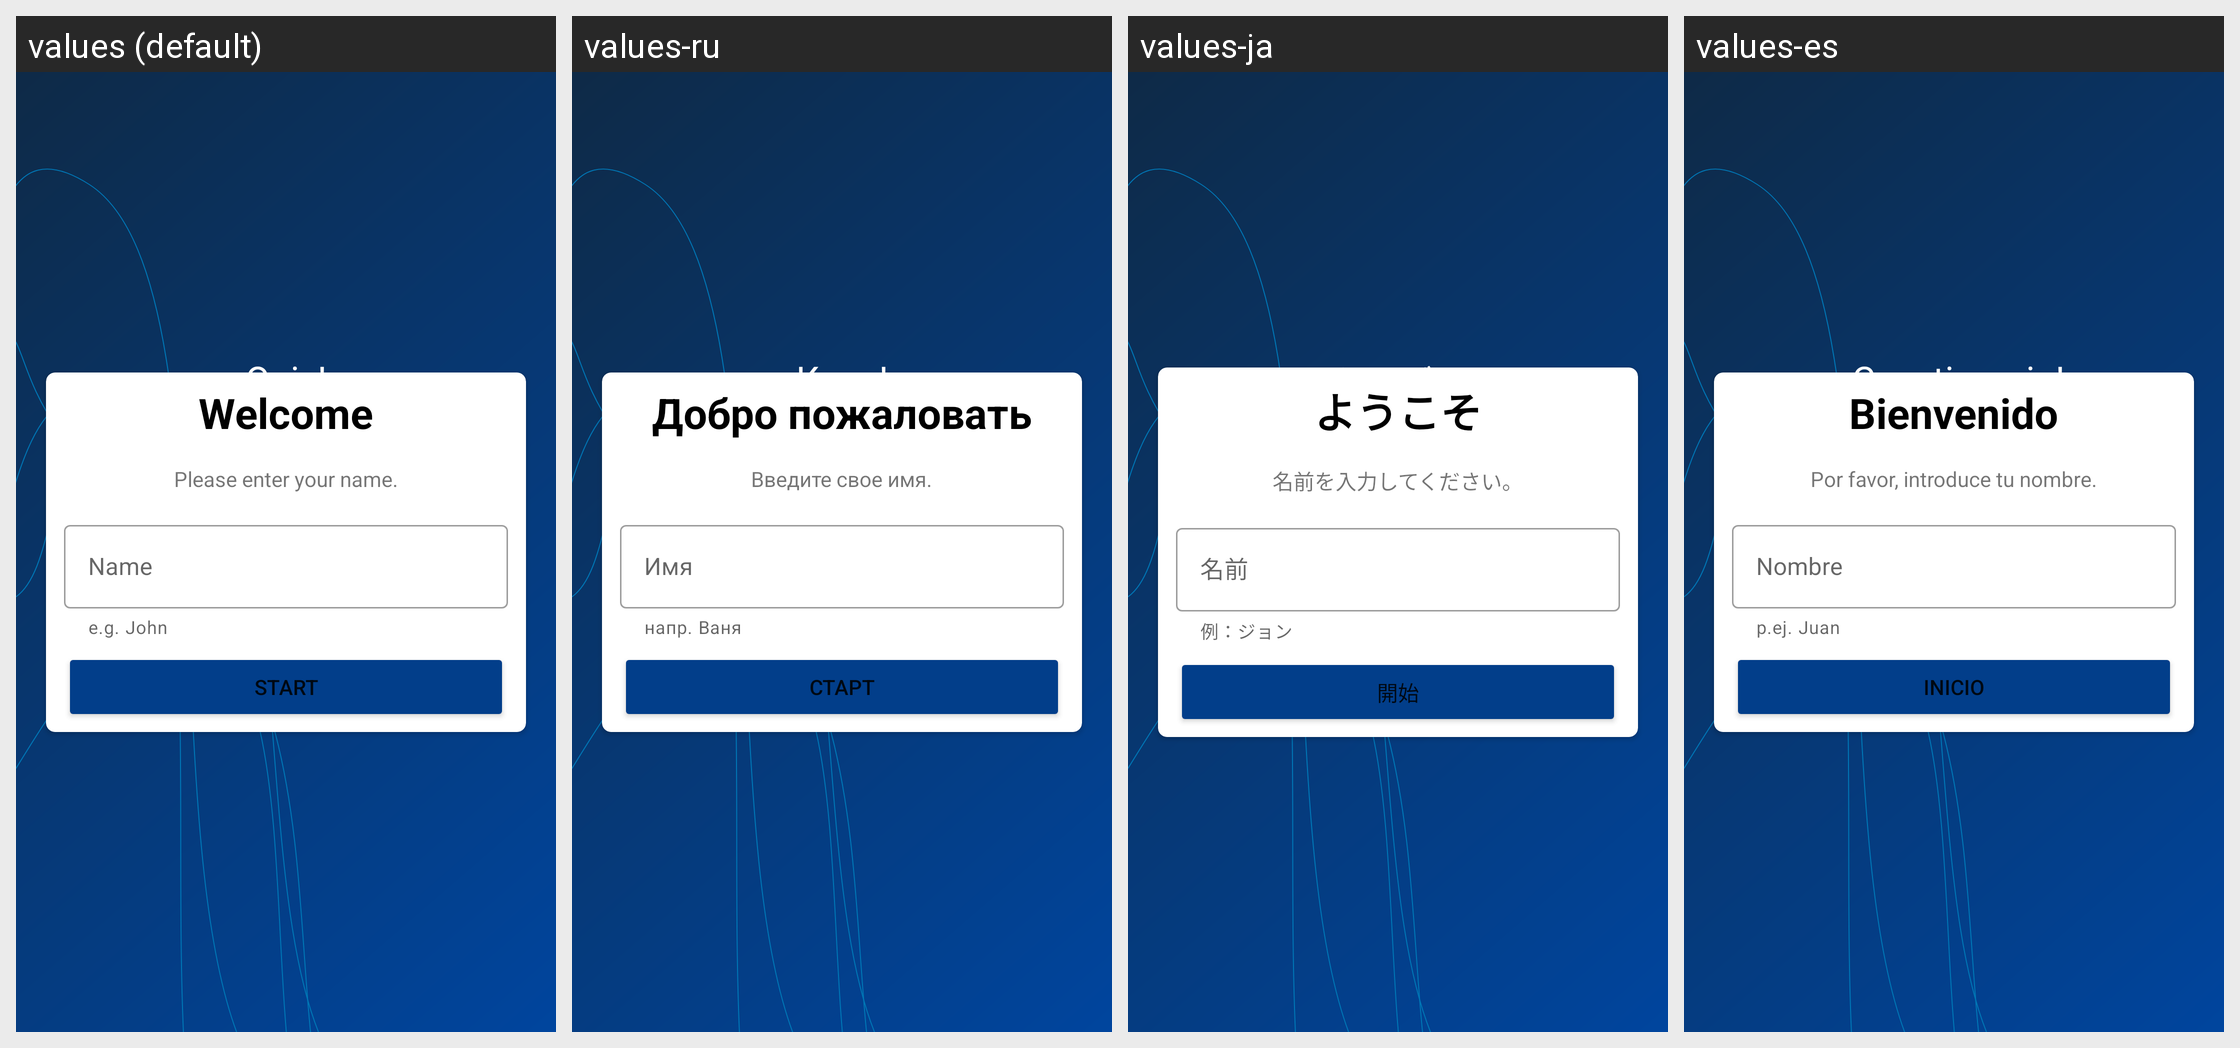

Locale-by-locale string values for the Android screen shown in this grid:
Android screen res/layout/activity_main.xml rendered under 4 locales, left to right: values (default), values-ru, values-ja, values-es. Device: Nexus 5 (rendered at 1080×1920; each locale shown at half size, 540×960, under a caption strip naming it); theme Theme.Quiz.
Other locales in the repository, not shown: values-de, values-fr, values-it, values-zh-rCN.
Strings drawn on this screen, with the default value and each locale's value (text and hints the layout hard-codes appear in the picture but are not listed):

bg_header_text
  values: Quiz!
  values-ru: Квиз!
  values-ja: クイズ！
  values-es: ¡Cuestionario!

card_header_text
  values: Welcome
  values-ru: Добро пожаловать
  values-ja: ようこそ
  values-es: Bienvenido

card_subheader_text
  values: Please enter your name.
  values-ru: Введите свое имя.
  values-ja: 名前を入力してください。
  values-es: Por favor, introduce tu nombre.

landing_input_helper_text
  values: e.g. John
  values-ru: напр. Ваня
  values-ja: 例：ジョン
  values-es: p.ej. Juan

input_default_value
  values: Name
  values-ru: Имя
  values-ja: 名前
  values-es: Nombre

start_button_text
  values: Start
  values-ru: Старт
  values-ja: 開始
  values-es: Inicio
